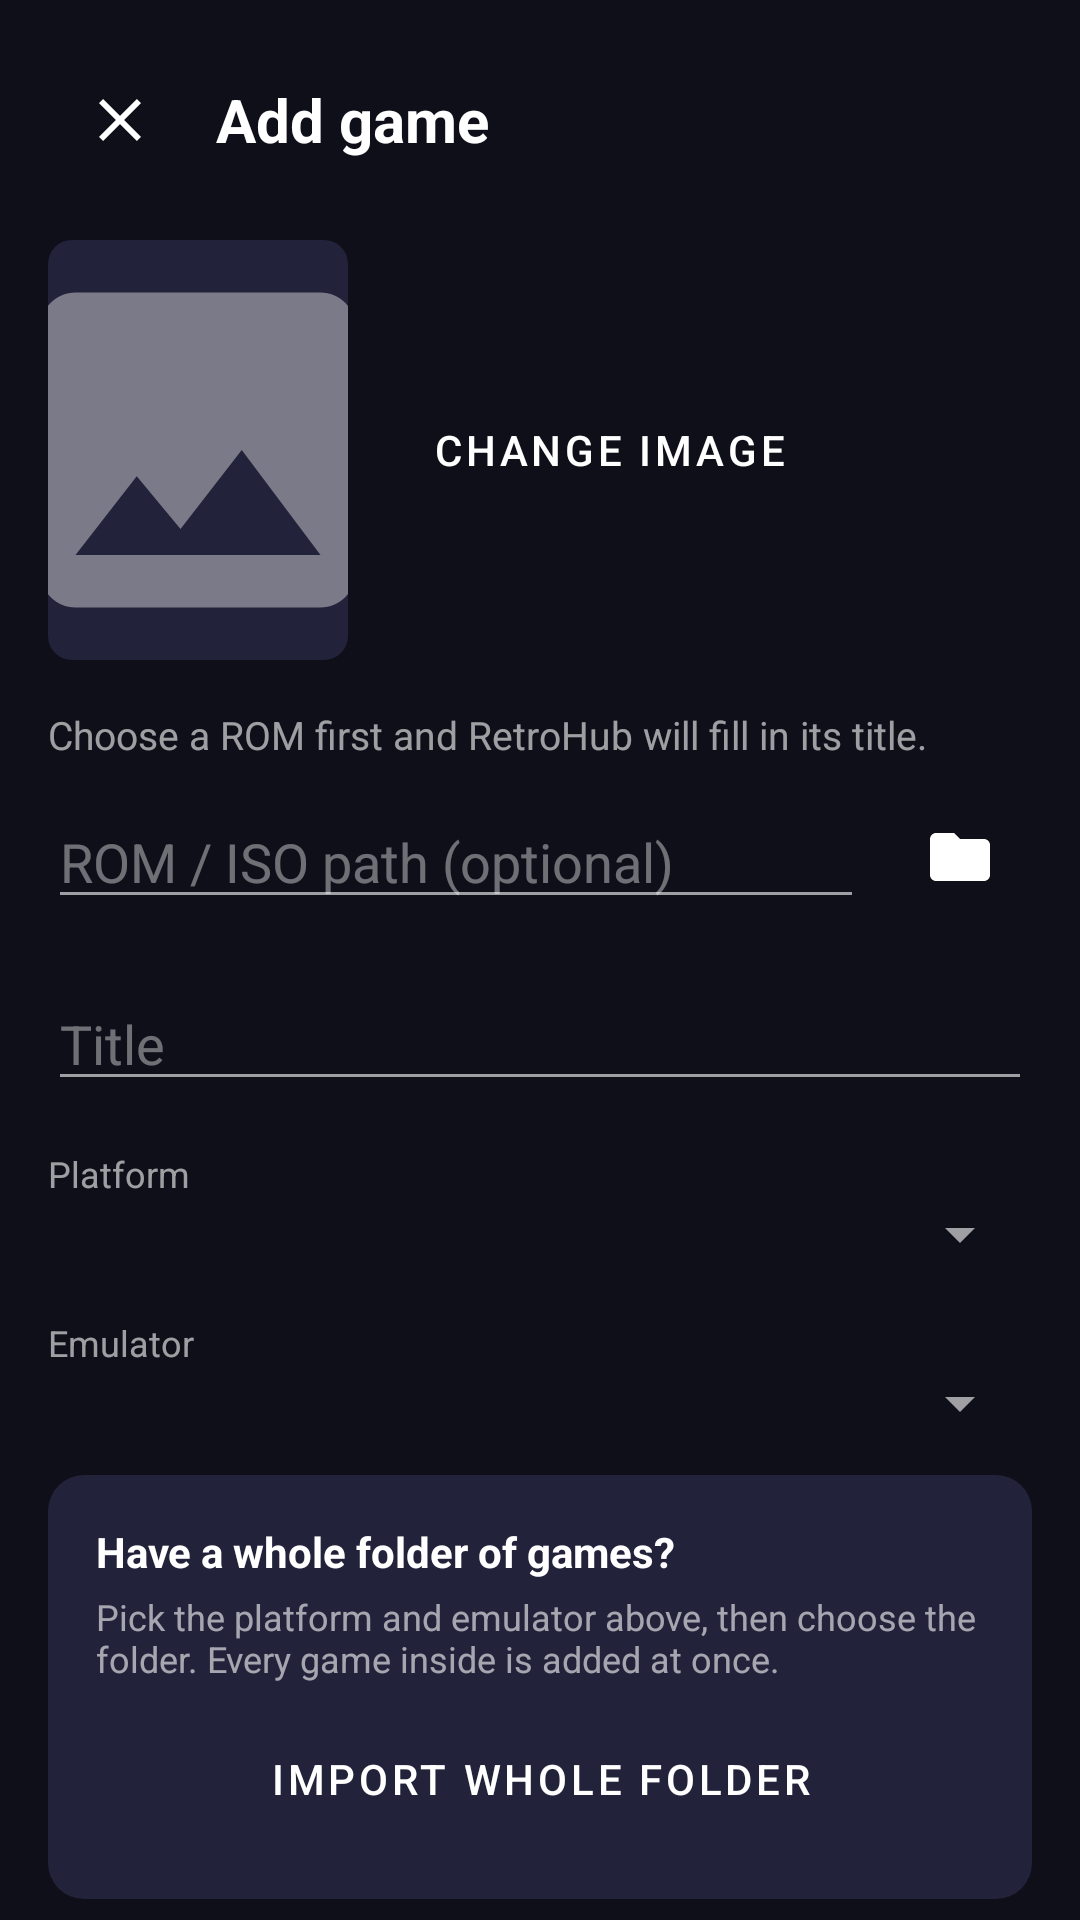

Layout XML and referenced resources for this Android screen:
<!-- AndroidManifest.xml: application theme Theme.RetroHub -->
<!-- res/layout/activity_add_game.xml -->
<?xml version="1.0" encoding="utf-8"?>
<androidx.core.widget.NestedScrollView
    xmlns:android="http://schemas.android.com/apk/res/android"
    android:layout_width="match_parent"
    android:layout_height="match_parent"
    android:background="@color/bg_root"
    android:fillViewport="true">

    <LinearLayout
        android:layout_width="match_parent"
        android:layout_height="wrap_content"
        android:orientation="vertical"
        android:padding="@dimen/space_l">

        <LinearLayout
            android:layout_width="match_parent"
            android:layout_height="wrap_content"
            android:orientation="horizontal"
            android:gravity="center_vertical">

            <ImageView
                android:id="@+id/btn_close"
                android:layout_width="@dimen/touch_min"
                android:layout_height="@dimen/touch_min"
                android:background="?attr/selectableItemBackgroundBorderless"
                android:padding="@dimen/space_m"
                android:src="@drawable/ic_close"
                android:contentDescription="@string/close_description"/>

            <TextView
                android:layout_width="wrap_content"
                android:layout_height="wrap_content"
                android:layout_marginStart="@dimen/space_s"
                android:text="@string/add_game"
                android:textColor="@color/text_primary"
                android:textSize="20sp"
                android:textStyle="bold"/>
        </LinearLayout>

        <LinearLayout
            android:layout_width="match_parent"
            android:layout_height="wrap_content"
            android:layout_marginTop="@dimen/space_l"
            android:orientation="horizontal"
            android:gravity="center_vertical">

            <ImageView
                android:id="@+id/cover_preview"
                android:layout_width="100dp"
                android:layout_height="140dp"
                android:background="@drawable/bg_card_small"
                android:scaleType="centerCrop"
                android:src="@drawable/ic_image"
                android:contentDescription="@string/cover_description"/>

            <Button
                android:id="@+id/btn_pick_cover"
                style="@style/Widget.MaterialComponents.Button.OutlinedButton"
                android:layout_width="wrap_content"
                android:layout_height="wrap_content"
                android:layout_marginStart="@dimen/space_m"
                android:text="@string/change_image"
                android:textColor="@color/text_primary"/>
        </LinearLayout>

        <TextView
            android:layout_width="match_parent"
            android:layout_height="wrap_content"
            android:layout_marginTop="@dimen/space_l"
            android:text="@string/rom_step_hint"
            android:textColor="@color/text_muted"
            android:textSize="13sp"/>

        <LinearLayout
            android:layout_width="match_parent"
            android:layout_height="wrap_content"
            android:layout_marginTop="@dimen/space_s"
            android:gravity="center_vertical"
            android:orientation="horizontal">

            <EditText
                android:id="@+id/input_rom"
                android:layout_width="0dp"
                android:layout_height="wrap_content"
                android:layout_weight="1"
                android:hint="@string/rom_path_hint"
                android:inputType="text"
                android:textColor="@color/text_primary"
                android:textColorHint="@color/text_dim"/>

            <ImageView
                android:id="@+id/btn_pick_rom"
                android:layout_width="@dimen/touch_min"
                android:layout_height="@dimen/touch_min"
                android:layout_marginStart="@dimen/space_s"
                android:background="@drawable/bg_quick_play"
                android:contentDescription="@string/pick_rom"
                android:padding="@dimen/space_m"
                android:src="@drawable/ic_folder"/>
        </LinearLayout>

        <EditText
            android:id="@+id/input_title"
            android:layout_width="match_parent"
            android:layout_height="wrap_content"
            android:layout_marginTop="@dimen/space_l"
            android:hint="@string/title_hint"
            android:textColor="@color/text_primary"
            android:textColorHint="@color/text_dim"
            android:inputType="text"/>

        <TextView
            android:layout_width="wrap_content"
            android:layout_height="wrap_content"
            android:layout_marginTop="@dimen/space_l"
            android:text="@string/platform_label"
            android:textColor="@color/text_muted"
            android:textSize="12sp"/>

        <Spinner
            android:id="@+id/spinner_platform"
            android:layout_width="match_parent"
            android:layout_height="wrap_content"/>

        <TextView
            android:layout_width="wrap_content"
            android:layout_height="wrap_content"
            android:layout_marginTop="@dimen/space_l"
            android:text="@string/emulator_label"
            android:textColor="@color/text_muted"
            android:textSize="12sp"/>

        <Spinner
            android:id="@+id/spinner_emulator"
            android:layout_width="match_parent"
            android:layout_height="wrap_content"/>

        <LinearLayout
            android:id="@+id/no_emulator_panel"
            android:layout_width="match_parent"
            android:layout_height="wrap_content"
            android:layout_marginTop="@dimen/space_s"
            android:background="@drawable/bg_card_surface"
            android:orientation="vertical"
            android:padding="@dimen/space_l"
            android:visibility="gone">

            <TextView
                android:layout_width="wrap_content"
                android:layout_height="wrap_content"
                android:text="@string/no_emulator_title"
                android:textColor="@color/text_primary"
                android:textSize="14sp"
                android:textStyle="bold"/>

            <TextView
                android:layout_width="match_parent"
                android:layout_height="wrap_content"
                android:layout_marginTop="@dimen/space_xs"
                android:text="@string/no_emulator_body"
                android:textColor="@color/text_muted"
                android:textSize="12sp"/>

            <Button
                android:id="@+id/btn_add_emulator"
                style="@style/Widget.MaterialComponents.Button.TextButton"
                android:layout_width="wrap_content"
                android:layout_height="@dimen/touch_min"
                android:layout_marginTop="@dimen/space_s"
                android:text="@string/configure_emulator"
                android:textColor="@color/brand_red"/>
        </LinearLayout>

        <LinearLayout
            android:id="@+id/import_folder_panel"
            android:layout_width="match_parent"
            android:layout_height="wrap_content"
            android:layout_marginTop="@dimen/space_m"
            android:background="@drawable/bg_card_surface"
            android:orientation="vertical"
            android:padding="@dimen/space_l">

            <TextView
                android:layout_width="wrap_content"
                android:layout_height="wrap_content"
                android:text="@string/import_folder_title"
                android:textColor="@color/text_primary"
                android:textSize="14sp"
                android:textStyle="bold"/>

            <TextView
                android:layout_width="match_parent"
                android:layout_height="wrap_content"
                android:layout_marginTop="@dimen/space_xs"
                android:text="@string/import_folder_body"
                android:textColor="@color/text_muted"
                android:textSize="12sp"/>

            <Button
                android:id="@+id/btn_import_folder"
                style="@style/Widget.MaterialComponents.Button.OutlinedButton"
                android:layout_width="match_parent"
                android:layout_height="wrap_content"
                android:minHeight="@dimen/touch_min"
                android:layout_marginTop="@dimen/space_s"
                android:text="@string/import_folder_action"
                android:textColor="@color/text_primary"/>
        </LinearLayout>

        <TextView
            android:layout_width="wrap_content"
            android:layout_height="wrap_content"
            android:layout_marginTop="@dimen/space_l"
            android:text="@string/genre_label"
            android:textColor="@color/text_muted"
            android:textSize="12sp"/>

        <Spinner
            android:id="@+id/spinner_genre"
            android:layout_width="match_parent"
            android:layout_height="wrap_content"/>

        <EditText
            android:id="@+id/input_args"
            android:layout_width="match_parent"
            android:layout_height="wrap_content"
            android:layout_marginTop="@dimen/space_s"
            android:hint="@string/custom_args_hint"
            android:textColor="@color/text_primary"
            android:textColorHint="@color/text_dim"
            android:inputType="text"/>

        <Button
            android:id="@+id/btn_save"
            android:layout_width="match_parent"
            android:layout_height="wrap_content"
            android:layout_marginTop="@dimen/space_xl"
            android:background="@drawable/bg_play_button"
            android:text="@string/save"
            android:textColor="@color/text_primary"
            android:textStyle="bold"/>
    </LinearLayout>
</androidx.core.widget.NestedScrollView>
<!-- resources referenced by this layout -->
<resources>
  <color name="bg_root">#0F0F1A</color>
  <color name="brand_red">#E8002D</color>
  <color name="text_dim">#66FFFFFF</color>
  <color name="text_muted">#99FFFFFF</color>
  <color name="text_primary">#FFFFFF</color>
  <dimen name="space_l">16dp</dimen>
  <dimen name="space_m">12dp</dimen>
  <dimen name="space_s">8dp</dimen>
  <dimen name="space_xl">24dp</dimen>
  <dimen name="space_xs">4dp</dimen>
  <dimen name="touch_min">48dp</dimen>
  <!-- drawable bg_card_small (drawable) -->
  <?xml version="1.0" encoding="utf-8"?>
  <shape xmlns:android="http://schemas.android.com/apk/res/android"
      android:shape="rectangle">
      <solid android:color="@color/bg_card"/>
      <corners android:radius="@dimen/card_radius_small"/>
  </shape>
  <!-- drawable bg_card_surface (drawable) -->
  <?xml version="1.0" encoding="utf-8"?>
  <shape xmlns:android="http://schemas.android.com/apk/res/android"
      android:shape="rectangle">
      <solid android:color="@color/bg_card"/>
      <corners android:radius="@dimen/card_radius"/>
  </shape>
  <!-- drawable bg_play_button (drawable) -->
  <?xml version="1.0" encoding="utf-8"?>
  <shape xmlns:android="http://schemas.android.com/apk/res/android"
      android:shape="rectangle">
      <solid android:color="@color/brand_red"/>
      <corners android:radius="10dp"/>
  </shape>
  <string name="add_game">Add game</string>
  <string name="change_image">Change image</string>
  <string name="close_description">Close</string>
  <string name="configure_emulator">CONFIGURE EMULATOR</string>
  <string name="cover_description">Game cover</string>
  <string name="custom_args_hint">Custom args (optional)</string>
  <string name="emulator_label">Emulator</string>
  <string name="genre_label">Genre</string>
  <string name="import_folder_action">IMPORT WHOLE FOLDER</string>
  <string name="import_folder_body">Pick the platform and emulator above, then choose the folder. Every game inside is added at once.</string>
  <string name="import_folder_title">Have a whole folder of games?</string>
  <string name="no_emulator_body">Add one now, then come back here. Your game details will stay on screen.</string>
  <string name="no_emulator_title">No emulator for this platform</string>
  <string name="pick_rom">Pick ROM…</string>
  <string name="platform_label">Platform</string>
  <string name="rom_path_hint">ROM / ISO path (optional)</string>
  <string name="rom_step_hint">Choose a ROM first and RetroHub will fill in its title.</string>
  <string name="save">SAVE</string>
  <string name="title_hint">Title</string>
  <color name="bg_card">#22223A</color>
  <dimen name="card_radius_small">8dp</dimen>
  <dimen name="card_radius">12dp</dimen>
  <color name="brand_red_dark">#B8001F</color>
  <color name="bg_surface">#1A1A2E</color>
  <style name="RetroHub.BottomNav" parent="Widget.MaterialComponents.BottomNavigationView">
          <item name="backgroundTint">@color/bg_root</item>
          <item name="itemTextColor">@color/bottom_nav_colors</item>
          <item name="itemIconTint">@color/bottom_nav_colors</item>
          <item name="labelVisibilityMode">labeled</item>
      </style>
  <style name="RetroHub.AlertDialog" parent="ThemeOverlay.MaterialComponents.MaterialAlertDialog">
          <item name="colorSurface">@color/bg_surface</item>
          <item name="android:textColorPrimary">@color/text_primary</item>
          <item name="materialAlertDialogTitleTextStyle">@style/RetroHub.AlertTitle</item>
      </style>
  <style name="RetroHub.AlertTitle" parent="MaterialAlertDialog.MaterialComponents.Title.Text">
          <item name="android:textColor">@color/text_primary</item>
      </style>
</resources>
